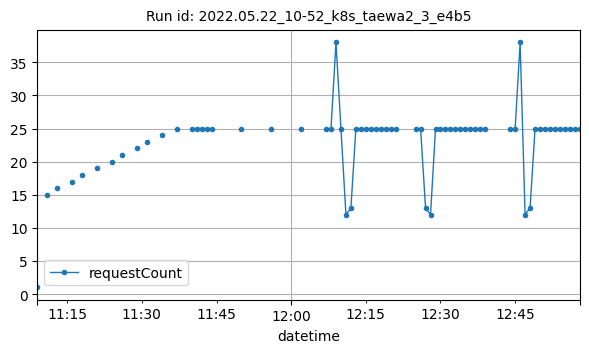

The table this chart was drawn from, first rows:
datetime, requestCount
2022-05-22T11:09:00Z, 1
2022-05-22T11:11:00Z, 15
2022-05-22T11:13:00Z, 16
2022-05-22T11:16:00Z, 17
2022-05-22T11:18:00Z, 18
2022-05-22T11:21:00Z, 19
2022-05-22T11:24:00Z, 20
2022-05-22T11:26:00Z, 21
2022-05-22T11:29:00Z, 22
2022-05-22T11:31:00Z, 23
2022-05-22T11:34:00Z, 24
2022-05-22T11:37:00Z, 25
2022-05-22T11:40:00Z, 25
2022-05-22T11:41:00Z, 25
2022-05-22T11:42:00Z, 25
2022-05-22T11:43:00Z, 25
2022-05-22T11:44:00Z, 25
2022-05-22T11:50:00Z, 25
2022-05-22T11:56:00Z, 25
2022-05-22T12:02:00Z, 25
2022-05-22T12:07:00Z, 25
2022-05-22T12:08:00Z, 25
2022-05-22T12:09:00Z, 38
2022-05-22T12:10:00Z, 25
2022-05-22T12:11:00Z, 12
2022-05-22T12:12:00Z, 13
2022-05-22T12:13:00Z, 25
2022-05-22T12:14:00Z, 25
2022-05-22T12:15:00Z, 25
2022-05-22T12:16:00Z, 25
2022-05-22T12:17:00Z, 25
2022-05-22T12:18:00Z, 25
2022-05-22T12:19:00Z, 25
2022-05-22T12:20:00Z, 25
2022-05-22T12:21:00Z, 25
2022-05-22T12:25:00Z, 25
2022-05-22T12:26:00Z, 25
2022-05-22T12:27:00Z, 13
2022-05-22T12:28:00Z, 12
2022-05-22T12:29:00Z, 25
2022-05-22T12:30:00Z, 25
2022-05-22T12:31:00Z, 25
2022-05-22T12:32:00Z, 25
2022-05-22T12:33:00Z, 25
2022-05-22T12:34:00Z, 25
2022-05-22T12:35:00Z, 25
2022-05-22T12:36:00Z, 25
2022-05-22T12:37:00Z, 25
2022-05-22T12:38:00Z, 25
2022-05-22T12:39:00Z, 25
2022-05-22T12:44:00Z, 25
2022-05-22T12:45:00Z, 25
2022-05-22T12:46:00Z, 38
2022-05-22T12:47:00Z, 12
2022-05-22T12:48:00Z, 13
2022-05-22T12:49:00Z, 25
2022-05-22T12:50:00Z, 25
2022-05-22T12:51:00Z, 25
2022-05-22T12:52:00Z, 25
2022-05-22T12:53:00Z, 25
... 5 more rows
